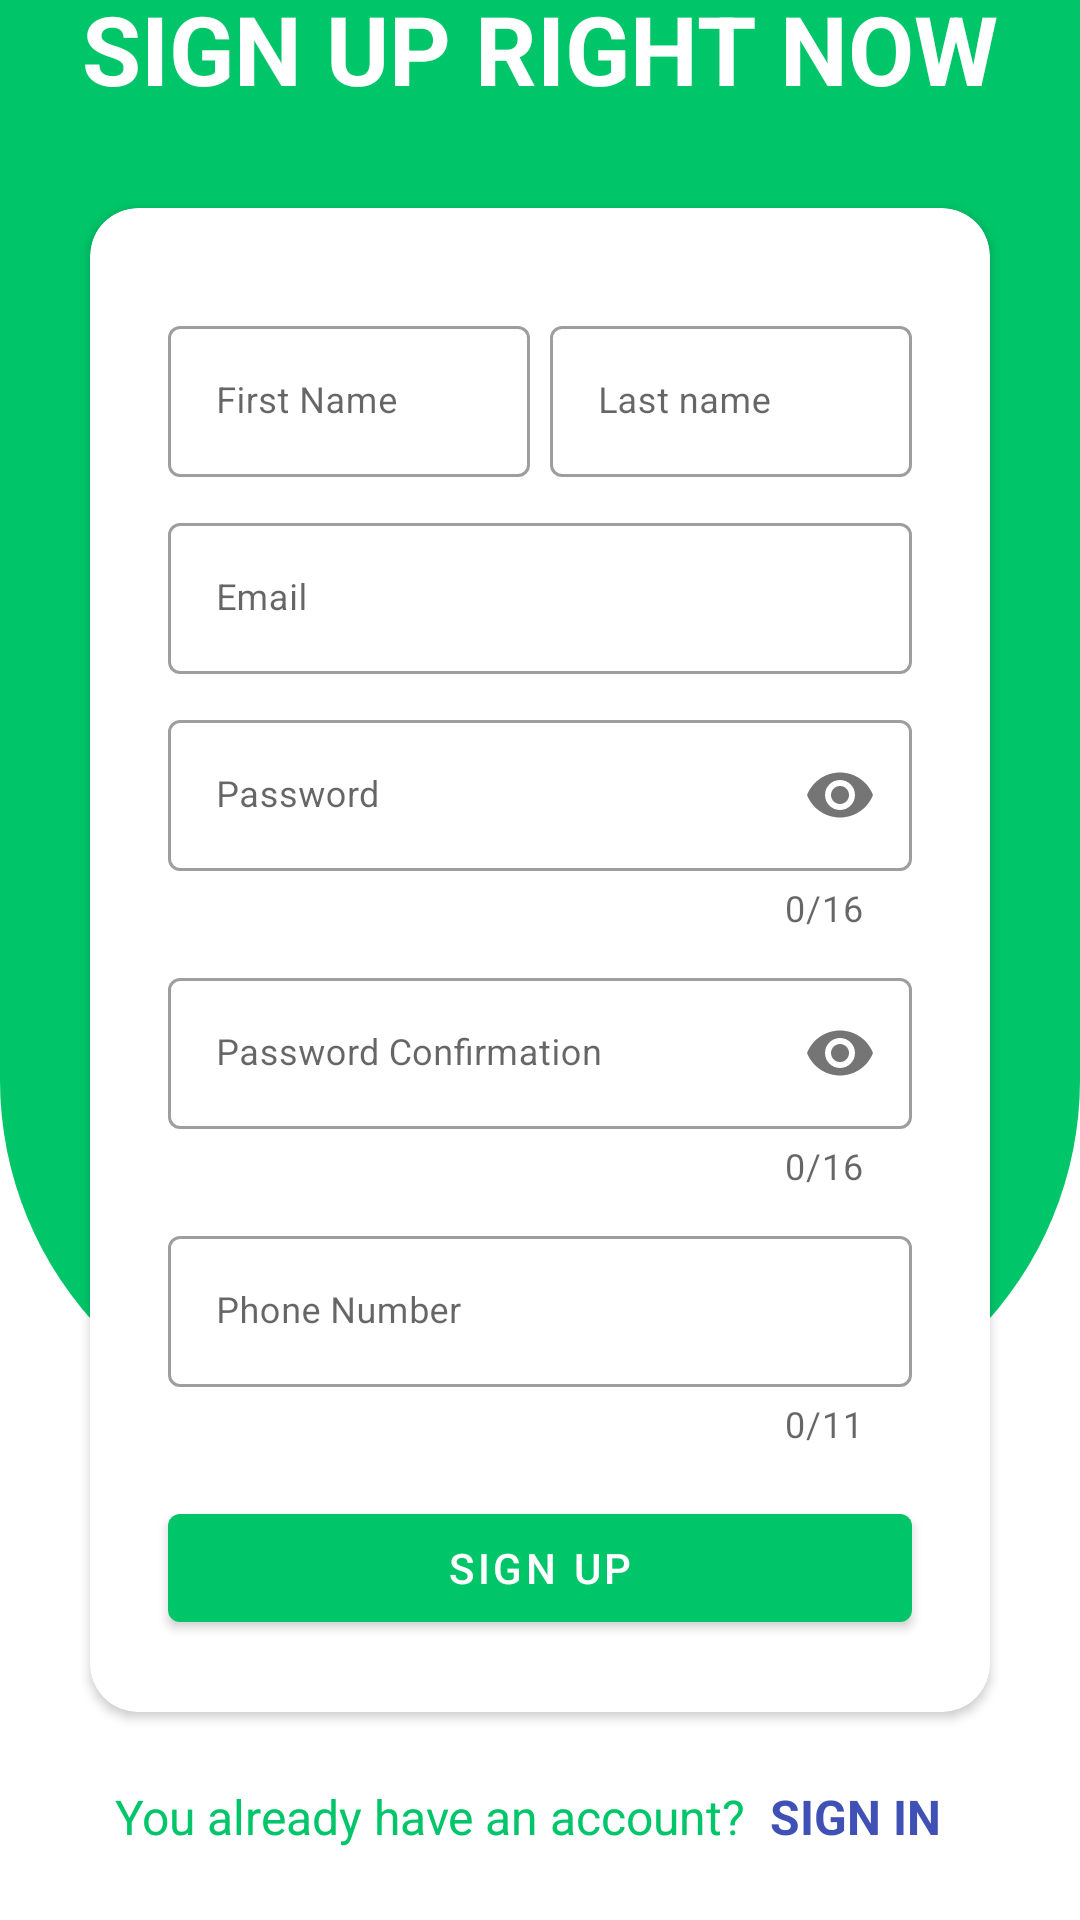

Write the Android layout XML for this screen, with the resource values it uses.
<!-- AndroidManifest.xml: application theme Theme.ClickBuy -->
<!-- res/layout/fragment_signup.xml -->
<?xml version="1.0" encoding="utf-8"?>
<androidx.constraintlayout.widget.ConstraintLayout xmlns:android="http://schemas.android.com/apk/res/android"
    xmlns:app="http://schemas.android.com/apk/res-auto"
    xmlns:tools="http://schemas.android.com/tools"
    android:layout_width="match_parent"
    android:layout_height="match_parent"
    tools:context=".authentication.view.SignupFragment">

    <View
        android:id="@+id/signup_back_shape"
        android:layout_width="match_parent"
        android:layout_height="0dp"
        android:background="@drawable/round_shape"
        app:layout_constraintHeight_percent="0.75"
        app:layout_constraintTop_toTopOf="parent" />

    <com.airbnb.lottie.LottieAnimationView
        android:id="@+id/signup_no_internet_animation"
        android:layout_width="match_parent"
        android:layout_height="350sp"
        android:visibility="gone"
        app:layout_constraintBottom_toBottomOf="parent"
        app:layout_constraintEnd_toEndOf="parent"
        app:layout_constraintStart_toStartOf="parent"
        app:layout_constraintTop_toTopOf="parent"
        app:lottie_autoPlay="true"
        app:lottie_loop="true"
        app:lottie_rawRes="@raw/no_internet"
        tools:ignore="ImageContrastCheck" />

    <TextView
        android:id="@+id/signup_enable_connection"
        android:layout_width="wrap_content"
        android:layout_height="wrap_content"
        android:text="@string/enable_connection"
        android:textColor="@color/light_green"
        android:padding="16dp"
        android:background="@drawable/spinner_shape"
        android:textSize="16sp"
        android:visibility="gone"
        app:layout_constraintEnd_toEndOf="parent"
        app:layout_constraintStart_toStartOf="parent"
        app:layout_constraintTop_toBottomOf="@+id/signup_no_internet_animation" />

    <TextView
        android:id="@+id/title_signup"
        android:layout_width="wrap_content"
        android:layout_height="wrap_content"
        android:layout_margin="32dp"
        android:text="@string/sign_up_right_now"
        android:textColor="@color/white"
        android:textSize="32sp"
        android:textStyle="bold"
        app:layout_constraintBottom_toTopOf="@+id/cardView_signup"
        app:layout_constraintEnd_toEndOf="parent"
        app:layout_constraintStart_toStartOf="parent" />

    <androidx.cardview.widget.CardView
        android:id="@+id/cardView_signup"
        android:layout_width="match_parent"
        android:layout_height="wrap_content"
        android:layout_marginHorizontal="30dp"
        android:background="@color/white"
        app:cardCornerRadius="16dp"
        app:layout_constraintBottom_toBottomOf="parent"
        app:layout_constraintTop_toTopOf="parent">

        <androidx.constraintlayout.widget.ConstraintLayout
            android:layout_width="match_parent"
            android:layout_height="match_parent"
            android:paddingHorizontal="16dp"
            android:paddingVertical="24dp">

            <com.google.android.material.textfield.TextInputLayout
                android:id="@+id/first_name_signup"
                style="@style/Widget.MaterialComponents.TextInputLayout.OutlinedBox"
                android:layout_width="0dp"
                android:layout_height="wrap_content"
                android:layout_margin="10sp"
                android:hint="@string/first_name"
                app:helperTextTextColor="@android:color/holo_red_dark"
                app:layout_constraintStart_toStartOf="parent"
                app:layout_constraintTop_toTopOf="parent"
                app:layout_constraintWidth_percent="0.45">

                <com.google.android.material.textfield.TextInputEditText
                    android:id="@+id/first_name_signup_edit_text"
                    android:layout_width="match_parent"
                    android:layout_height="wrap_content"
                    android:enabled="true"
                    android:textSize="12sp" />
            </com.google.android.material.textfield.TextInputLayout>

            <com.google.android.material.textfield.TextInputLayout
                android:id="@+id/last_name_signup"
                style="@style/Widget.MaterialComponents.TextInputLayout.OutlinedBox"
                android:layout_width="0dp"
                android:layout_height="wrap_content"
                android:layout_margin="10sp"
                android:hint="@string/last_name"
                app:helperTextTextColor="@android:color/holo_red_dark"
                app:layout_constraintEnd_toEndOf="parent"
                app:layout_constraintTop_toTopOf="parent"
                app:layout_constraintWidth_percent="0.45">

                <com.google.android.material.textfield.TextInputEditText
                    android:id="@+id/last_name_signup_edit_text"
                    android:layout_width="match_parent"
                    android:layout_height="wrap_content"
                    android:enabled="true"
                    android:textSize="12sp" />
            </com.google.android.material.textfield.TextInputLayout>

            <com.google.android.material.textfield.TextInputLayout
                android:id="@+id/email_signup"
                style="@style/Widget.MaterialComponents.TextInputLayout.OutlinedBox"
                android:layout_width="match_parent"
                android:layout_height="wrap_content"
                android:layout_margin="10sp"
                android:hint="@string/email"
                app:errorContentDescription="please insert a correct email"
                app:helperTextTextColor="@android:color/holo_red_dark"
                app:layout_constraintTop_toBottomOf="@id/first_name_signup"
                tools:layout_editor_absoluteX="26dp">

                <com.google.android.material.textfield.TextInputEditText
                    android:id="@+id/email_signup_edit_text"
                    android:layout_width="match_parent"
                    android:layout_height="wrap_content"
                    android:enabled="true"
                    android:inputType="textEmailAddress"
                    android:textSize="12sp" />
            </com.google.android.material.textfield.TextInputLayout>

            <com.google.android.material.textfield.TextInputLayout
                android:id="@+id/password_signup"
                style="@style/Widget.MaterialComponents.TextInputLayout.OutlinedBox"
                android:layout_width="match_parent"
                android:layout_height="wrap_content"
                android:layout_margin="10sp"
                android:hint="@string/password"
                app:counterEnabled="true"
                app:counterMaxLength="16"
                app:helperTextTextColor="@android:color/holo_red_dark"
                app:layout_constraintStart_toStartOf="parent"
                app:layout_constraintTop_toBottomOf="@id/email_signup"
                app:passwordToggleEnabled="true">

                <com.google.android.material.textfield.TextInputEditText
                    android:id="@+id/password_signup_edit_text"
                    android:layout_width="match_parent"
                    android:layout_height="wrap_content"
                    android:enabled="true"
                    android:inputType="textPassword"
                    android:maxLength="16"
                    android:textSize="12sp" />
            </com.google.android.material.textfield.TextInputLayout>

            <com.google.android.material.textfield.TextInputLayout
                android:id="@+id/password_confirm_signup"
                style="@style/Widget.MaterialComponents.TextInputLayout.OutlinedBox"
                android:layout_width="match_parent"
                android:layout_height="wrap_content"
                android:layout_margin="10sp"
                android:hint="@string/password_confirmation"
                app:counterEnabled="true"
                app:counterMaxLength="16"
                app:helperTextTextColor="@android:color/holo_red_dark"
                app:layout_constraintEnd_toEndOf="parent"
                app:layout_constraintTop_toBottomOf="@+id/password_signup"
                app:passwordToggleEnabled="true">

                <com.google.android.material.textfield.TextInputEditText
                    android:id="@+id/password_confirm_signup_signup_edit_text"
                    android:layout_width="match_parent"
                    android:layout_height="wrap_content"
                    android:enabled="true"
                    android:inputType="textPassword"
                    android:maxLength="16"
                    android:textSize="12sp" />
            </com.google.android.material.textfield.TextInputLayout>


            <com.google.android.material.textfield.TextInputLayout
                android:id="@+id/phone_signup"
                style="@style/Widget.MaterialComponents.TextInputLayout.OutlinedBox"
                android:layout_width="match_parent"
                android:layout_height="wrap_content"
                android:layout_margin="10sp"
                android:hint="@string/phone_number"
                app:counterEnabled="true"
                app:counterMaxLength="11"
                app:helperTextTextColor="@android:color/holo_red_dark"
                app:layout_constraintEnd_toEndOf="parent"
                app:layout_constraintTop_toBottomOf="@id/password_confirm_signup">

                <com.google.android.material.textfield.TextInputEditText
                    android:id="@+id/phone_signup_signup_edit_text"
                    android:layout_width="match_parent"
                    android:layout_height="wrap_content"
                    android:enabled="true"
                    android:inputType="phone"
                    android:maxLength="11"
                    android:textSize="12sp" />
            </com.google.android.material.textfield.TextInputLayout>

            <com.google.android.material.button.MaterialButton
                android:id="@+id/sign_up"
                android:layout_width="match_parent"
                android:layout_height="wrap_content"
                android:layout_marginHorizontal="10dp"
                android:layout_marginTop="16dp"
                android:text="@string/sign_up"
                app:layout_constraintBottom_toBottomOf="parent"
                app:layout_constraintTop_toBottomOf="@id/phone_signup"
                tools:layout_editor_absoluteX="10dp" />
        </androidx.constraintlayout.widget.ConstraintLayout>


    </androidx.cardview.widget.CardView>

    <LinearLayout
        android:id="@+id/login_option"
        android:layout_width="wrap_content"
        android:layout_height="wrap_content"
        android:orientation="horizontal"
        app:layout_constraintEnd_toEndOf="parent"
        app:layout_constraintStart_toStartOf="parent"
        app:layout_constraintTop_toBottomOf="@+id/cardView_signup">

        <TextView
            android:id="@+id/sign_in_signup"
            android:layout_width="wrap_content"
            android:layout_height="wrap_content"
            android:layout_marginVertical="16dp"
            android:text="@string/you_already_have_an_account"
            android:textColor="@color/light_green"
            android:textSize="16sp" />

        <TextView
            android:id="@+id/move_to_sign_in_signup"
            android:layout_width="wrap_content"
            android:layout_height="wrap_content"
            android:layout_marginVertical="16dp"
            android:padding="8dp"
            android:text="@string/sign_in"
            android:textColor="#3F51B5"
            android:textSize="16sp"
            android:textStyle="bold" />
    </LinearLayout>
</androidx.constraintlayout.widget.ConstraintLayout>
<!-- resources referenced by this layout -->
<resources>
  <color name="light_green">#00C569</color>
  <color name="white">#FFFFFFFF</color>
  <!-- drawable round_shape (drawable) -->
  <?xml version="1.0" encoding="utf-8"?>
  <shape xmlns:android="http://schemas.android.com/apk/res/android"
      android:shape="rectangle">
  
      <solid android:color="@color/light_green"/>
  
      <corners android:radius="120dp"
          android:topRightRadius="0dp"
          android:topLeftRadius="0dp"/>
  
      <padding
          android:left="20dp"
          android:top="10dp"
          android:right="20dp"
          android:bottom="10dp" >
      </padding>
  
  </shape>
  <!-- drawable spinner_shape (drawable) -->
  <?xml version="1.0" encoding="utf-8"?>
  <shape android:shape="rectangle" xmlns:android="http://schemas.android.com/apk/res/android">
  
      <solid android:color="@color/white"/>
      <corners android:radius="25dp"/>
      <stroke android:width="1dp" android:color="@color/light_green"/>
  </shape>
  <string name="email">Email</string>
  <string name="enable_connection">Enable Connection</string>
  <string name="first_name">First Name</string>
  <string name="last_name">Last name</string>
  <string name="password">Password</string>
  <string name="password_confirmation">Password Confirmation</string>
  <string name="phone_number">Phone Number</string>
  <string name="sign_in">SIGN IN</string>
  <string name="sign_up">SIGN UP</string>
  <string name="sign_up_right_now">SIGN UP RIGHT NOW</string>
  <string name="you_already_have_an_account">You already have an account?</string>
  <style name="Theme.ClickBuy" parent="Theme.MaterialComponents.DayNight.NoActionBar">
          
          <item name="colorPrimary">@color/purple_500</item>
          <item name="colorPrimaryVariant">@color/purple_700</item>
          <item name="colorOnPrimary">@color/white</item>
          
          <item name="colorSecondary">@color/teal_200</item>
          <item name="colorSecondaryVariant">@color/teal_700</item>
          <item name="colorOnSecondary">@color/black</item>
          
          <item name="android:statusBarColor" tools:targetApi="l">#C0C5C2</item>
          
      </style>
  <color name="purple_500">#00C569</color>
  <color name="purple_700">#00C569</color>
  <color name="teal_200">#00C569</color>
  <color name="teal_700">#00C569</color>
  <color name="black">#FF000000</color>
</resources>
